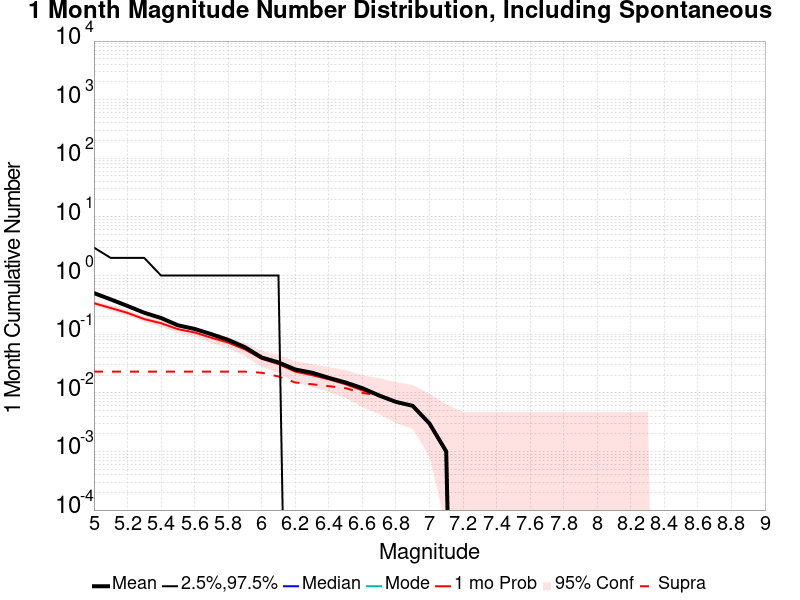

Source data for this figure (header and first rows):
Mag, Mean, 2.5 %ile, 97.5 %ile, Median, Mode, 1 mo Probability, 1 mo Supra-Seis Prob
5.0, 0.502, 0.0, 3.0, 0.0, 0.0, 0.338, 0.023
5.1, 0.392, 0.0, 2.0, 0.0, 0.0, 0.28, 0.023
5.2, 0.303, 0.0, 2.0, 0.0, 0.0, 0.231, 0.023
5.3, 0.232, 0.0, 2.0, 0.0, 0.0, 0.181, 0.023
5.4, 0.189, 0.0, 1.0, 0.0, 0.0, 0.154, 0.023
5.5, 0.142, 0.0, 1.0, 0.0, 0.0, 0.122, 0.023
5.6, 0.123, 0.0, 1.0, 0.0, 0.0, 0.107, 0.023
5.7, 0.1, 0.0, 1.0, 0.0, 0.0, 0.087, 0.023
5.8, 0.08, 0.0, 1.0, 0.0, 0.0, 0.072, 0.023
5.9, 0.06, 0.0, 1.0, 0.0, 0.0, 0.055, 0.023
6.0, 0.04, 0.0, 1.0, 0.0, 0.0, 0.038, 0.022
6.1, 0.033, 0.0, 1.0, 0.0, 0.0, 0.031, 0.019
6.2, 0.025, 0.0, 0.0, 0.0, 0.0, 0.023, 0.015
6.3, 0.022, 0.0, 0.0, 0.0, 0.0, 0.02, 0.014
6.4, 0.018, 0.0, 0.0, 0.0, 0.0, 0.017, 0.013
6.5, 0.015, 0.0, 0.0, 0.0, 0.0, 0.014, 0.012
6.6, 0.012, 0.0, 0.0, 0.0, 0.0, 0.011, 0.01
6.7, 0.009, 0.0, 0.0, 0.0, 0.0, 0.009, 0.009
6.8, 0.007, 0.0, 0.0, 0.0, 0.0, 0.007, 0.007
6.9, 0.006, 0.0, 0.0, 0.0, 0.0, 0.006, 0.006
7.0, 0.003, 0.0, 0.0, 0.0, 0.0, 0.003, 0.003
7.1, 0.001, 0.0, 0.0, 0.0, 0.0, 0.001, 0.001
7.2, 0.0, 0.0, 0.0, 0.0, 0.0, 0.0, 0.0
7.3, 0.0, 0.0, 0.0, 0.0, 0.0, 0.0, 0.0
7.4, 0.0, 0.0, 0.0, 0.0, 0.0, 0.0, 0.0
7.5, 0.0, 0.0, 0.0, 0.0, 0.0, 0.0, 0.0
7.6, 0.0, 0.0, 0.0, 0.0, 0.0, 0.0, 0.0
7.7, 0.0, 0.0, 0.0, 0.0, 0.0, 0.0, 0.0
7.8, 0.0, 0.0, 0.0, 0.0, 0.0, 0.0, 0.0
7.9, 0.0, 0.0, 0.0, 0.0, 0.0, 0.0, 0.0
8.0, 0.0, 0.0, 0.0, 0.0, 0.0, 0.0, 0.0
8.1, 0.0, 0.0, 0.0, 0.0, 0.0, 0.0, 0.0
8.2, 0.0, 0.0, 0.0, 0.0, 0.0, 0.0, 0.0
8.3, 0.0, 0.0, 0.0, 0.0, 0.0, 0.0, 0.0
8.4, 0.0, 0.0, 0.0, 0.0, 0.0, 0.0, 0.0
8.5, 0.0, 0.0, 0.0, 0.0, 0.0, 0.0, 0.0
8.6, 0.0, 0.0, 0.0, 0.0, 0.0, 0.0, 0.0
8.7, 0.0, 0.0, 0.0, 0.0, 0.0, 0.0, 0.0
8.8, 0.0, 0.0, 0.0, 0.0, 0.0, 0.0, 0.0
8.9, 0.0, 0.0, 0.0, 0.0, 0.0, 0.0, 0.0
9.0, 0.0, 0.0, 0.0, 0.0, 0.0, 0.0, 0.0
